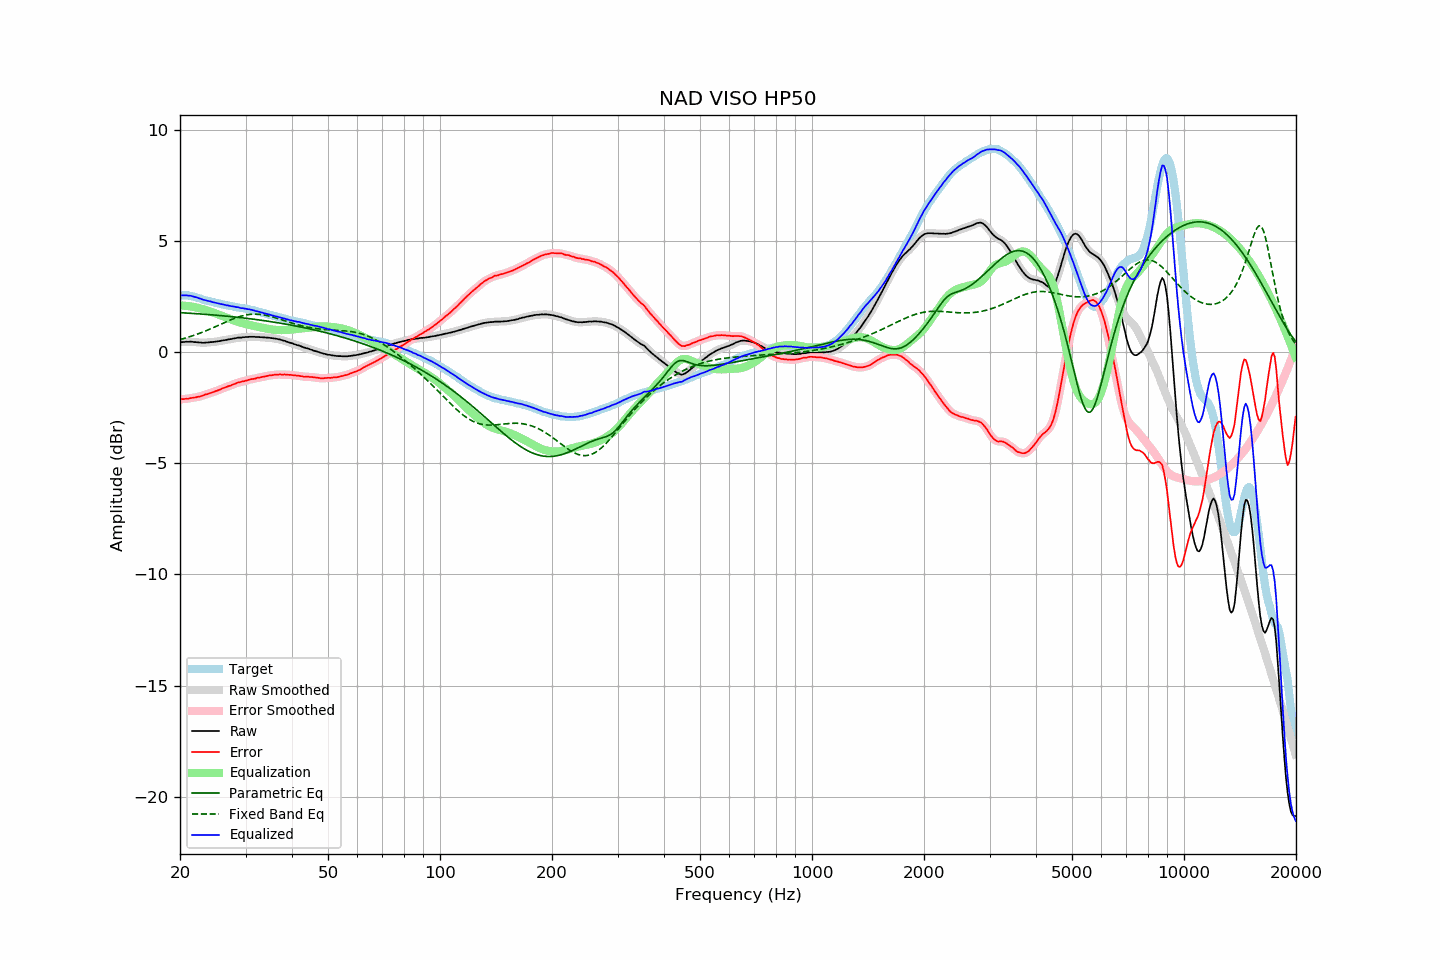

The table this chart was drawn from, first rows:
frequency, raw, error, smoothed, error_smoothed, equalization, parametric_eq, fixed_band_eq, equalized_raw, equalized_smoothed, target
20.00, 0.46, -2.11, 0.46, -2.11, 2.11, 1.78, 0.58, 2.57, 2.57, 2.57
20.20, 0.46, -2.11, 0.46, -2.11, 2.11, 1.78, 0.59, 2.57, 2.57, 2.57
20.40, 0.46, -2.11, 0.46, -2.10, 2.10, 1.78, 0.61, 2.56, 2.57, 2.57
20.61, 0.47, -2.10, 0.47, -2.10, 2.10, 1.77, 0.64, 2.57, 2.57, 2.57
20.81, 0.48, -2.09, 0.47, -2.09, 2.09, 1.77, 0.66, 2.57, 2.56, 2.57
21.02, 0.47, -2.10, 0.48, -2.08, 2.08, 1.76, 0.68, 2.55, 2.56, 2.57
21.23, 0.48, -2.07, 0.48, -2.07, 2.07, 1.76, 0.70, 2.55, 2.55, 2.55
21.44, 0.48, -2.06, 0.47, -2.06, 2.06, 1.75, 0.72, 2.54, 2.54, 2.54
21.66, 0.47, -2.05, 0.47, -2.04, 2.05, 1.75, 0.75, 2.52, 2.52, 2.52
21.87, 0.46, -2.03, 0.46, -2.03, 2.04, 1.75, 0.77, 2.50, 2.50, 2.49
22.09, 0.46, -2.02, 0.46, -2.02, 2.02, 1.74, 0.80, 2.48, 2.48, 2.48
22.31, 0.45, -2.00, 0.45, -2.01, 2.01, 1.74, 0.82, 2.46, 2.46, 2.45
22.54, 0.44, -1.99, 0.44, -1.99, 1.99, 1.73, 0.85, 2.43, 2.43, 2.43
22.76, 0.44, -1.97, 0.44, -1.97, 1.97, 1.73, 0.88, 2.41, 2.40, 2.41
22.99, 0.43, -1.95, 0.43, -1.95, 1.95, 1.72, 0.91, 2.38, 2.38, 2.38
23.22, 0.43, -1.92, 0.43, -1.92, 1.93, 1.71, 0.94, 2.36, 2.36, 2.35
23.45, 0.44, -1.89, 0.44, -1.90, 1.90, 1.71, 0.97, 2.34, 2.34, 2.33
23.69, 0.44, -1.88, 0.44, -1.88, 1.88, 1.70, 1.00, 2.32, 2.32, 2.32
23.92, 0.45, -1.85, 0.45, -1.85, 1.86, 1.70, 1.03, 2.31, 2.31, 2.30
24.16, 0.46, -1.83, 0.46, -1.83, 1.83, 1.69, 1.06, 2.29, 2.29, 2.29
24.40, 0.46, -1.81, 0.46, -1.81, 1.81, 1.69, 1.09, 2.27, 2.27, 2.27
24.65, 0.47, -1.78, 0.47, -1.78, 1.78, 1.68, 1.12, 2.25, 2.25, 2.25
24.89, 0.48, -1.75, 0.48, -1.75, 1.75, 1.67, 1.15, 2.23, 2.23, 2.23
25.14, 0.49, -1.73, 0.49, -1.73, 1.73, 1.67, 1.19, 2.22, 2.22, 2.22
25.39, 0.50, -1.70, 0.50, -1.70, 1.70, 1.66, 1.22, 2.20, 2.20, 2.20
25.65, 0.51, -1.68, 0.51, -1.67, 1.67, 1.65, 1.25, 2.18, 2.18, 2.19
25.91, 0.53, -1.63, 0.53, -1.64, 1.64, 1.65, 1.29, 2.17, 2.17, 2.16
26.16, 0.54, -1.61, 0.54, -1.61, 1.61, 1.64, 1.32, 2.15, 2.15, 2.15
26.43, 0.55, -1.59, 0.55, -1.58, 1.58, 1.63, 1.35, 2.13, 2.14, 2.14
26.69, 0.56, -1.56, 0.56, -1.56, 1.56, 1.63, 1.38, 2.12, 2.12, 2.12
26.96, 0.58, -1.53, 0.58, -1.53, 1.53, 1.62, 1.41, 2.11, 2.10, 2.11
27.23, 0.59, -1.51, 0.59, -1.50, 1.50, 1.61, 1.45, 2.09, 2.09, 2.09
27.50, 0.60, -1.48, 0.60, -1.48, 1.47, 1.61, 1.48, 2.07, 2.08, 2.08
27.77, 0.62, -1.44, 0.62, -1.45, 1.45, 1.60, 1.50, 2.07, 2.06, 2.06
28.05, 0.63, -1.42, 0.63, -1.42, 1.42, 1.59, 1.53, 2.05, 2.05, 2.05
28.33, 0.64, -1.39, 0.64, -1.39, 1.40, 1.58, 1.56, 2.04, 2.04, 2.03
28.62, 0.66, -1.36, 0.65, -1.37, 1.37, 1.57, 1.58, 2.03, 2.02, 2.02
28.90, 0.66, -1.35, 0.66, -1.35, 1.35, 1.57, 1.61, 2.01, 2.01, 2.01
29.19, 0.66, -1.33, 0.67, -1.33, 1.33, 1.56, 1.63, 1.99, 2.00, 1.99
29.48, 0.68, -1.31, 0.67, -1.31, 1.31, 1.55, 1.65, 1.99, 1.98, 1.99
29.78, 0.68, -1.30, 0.68, -1.29, 1.29, 1.54, 1.66, 1.97, 1.97, 1.98
30.08, 0.69, -1.28, 0.69, -1.28, 1.27, 1.53, 1.68, 1.96, 1.96, 1.97
30.38, 0.69, -1.26, 0.69, -1.26, 1.25, 1.52, 1.69, 1.94, 1.95, 1.95
30.68, 0.70, -1.23, 0.70, -1.23, 1.24, 1.52, 1.70, 1.94, 1.94, 1.93
30.99, 0.70, -1.21, 0.70, -1.22, 1.22, 1.51, 1.71, 1.92, 1.92, 1.91
31.30, 0.70, -1.20, 0.70, -1.20, 1.20, 1.50, 1.72, 1.90, 1.90, 1.90
31.61, 0.70, -1.19, 0.70, -1.19, 1.19, 1.49, 1.72, 1.89, 1.88, 1.89
31.93, 0.69, -1.18, 0.69, -1.17, 1.17, 1.48, 1.72, 1.86, 1.87, 1.87
32.24, 0.69, -1.15, 0.69, -1.16, 1.16, 1.47, 1.72, 1.85, 1.85, 1.84
32.57, 0.69, -1.14, 0.69, -1.14, 1.14, 1.46, 1.71, 1.83, 1.83, 1.83
32.89, 0.68, -1.13, 0.68, -1.12, 1.13, 1.45, 1.71, 1.81, 1.81, 1.81
33.22, 0.68, -1.10, 0.68, -1.11, 1.11, 1.44, 1.70, 1.79, 1.79, 1.78
33.55, 0.67, -1.10, 0.67, -1.10, 1.09, 1.43, 1.69, 1.76, 1.77, 1.77
33.89, 0.67, -1.08, 0.67, -1.08, 1.08, 1.42, 1.67, 1.75, 1.75, 1.75
34.23, 0.66, -1.07, 0.66, -1.07, 1.07, 1.41, 1.66, 1.73, 1.73, 1.73
34.57, 0.66, -1.05, 0.66, -1.05, 1.05, 1.40, 1.64, 1.71, 1.71, 1.71
34.92, 0.65, -1.03, 0.65, -1.04, 1.04, 1.39, 1.62, 1.69, 1.69, 1.69
35.27, 0.64, -1.03, 0.64, -1.03, 1.03, 1.38, 1.60, 1.67, 1.67, 1.67
35.62, 0.63, -1.02, 0.63, -1.02, 1.02, 1.36, 1.58, 1.65, 1.65, 1.65
35.97, 0.62, -1.01, 0.62, -1.01, 1.01, 1.35, 1.56, 1.63, 1.63, 1.63
... 635 more rows
